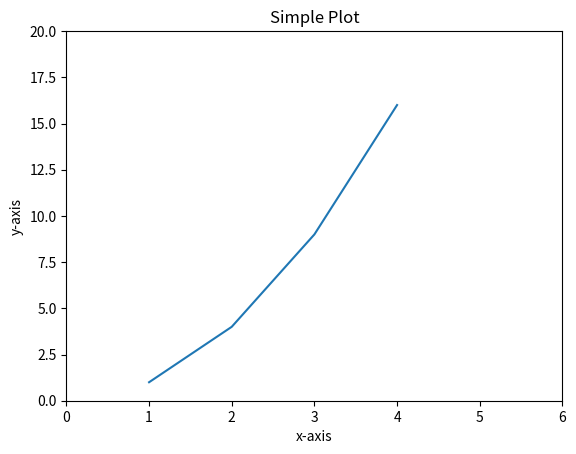
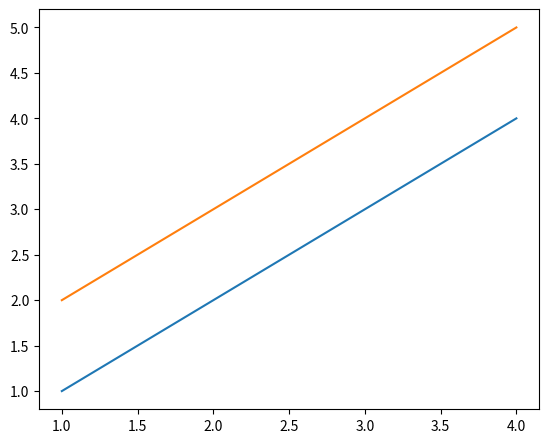
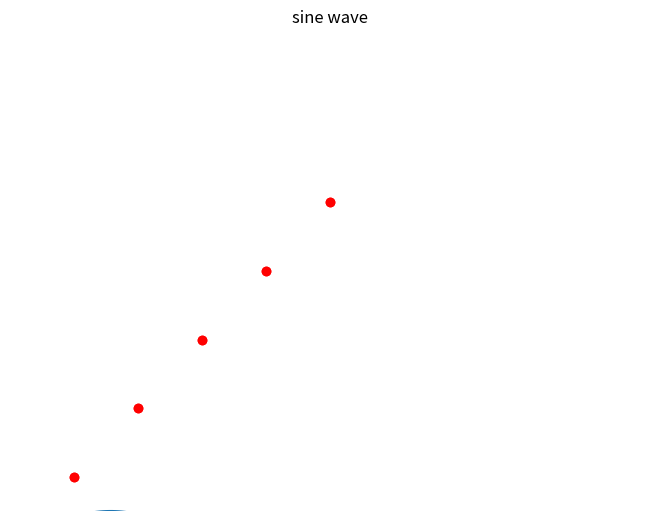
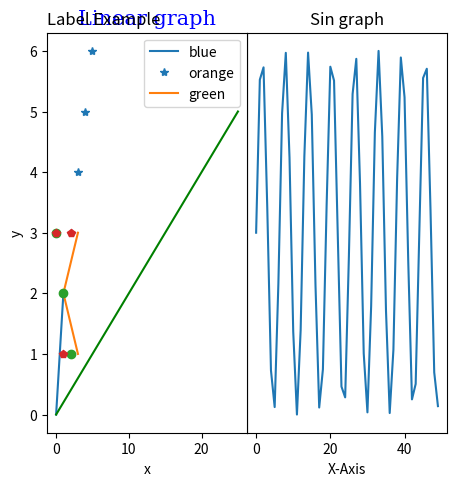
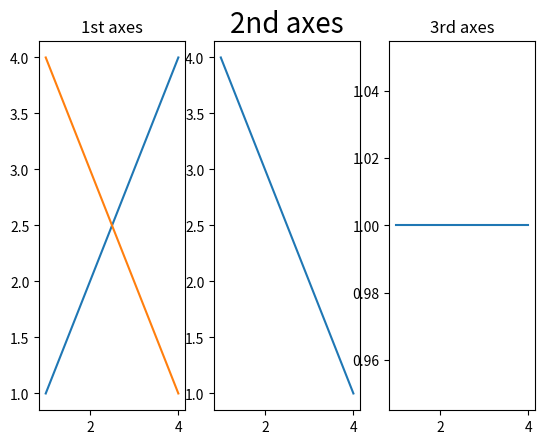
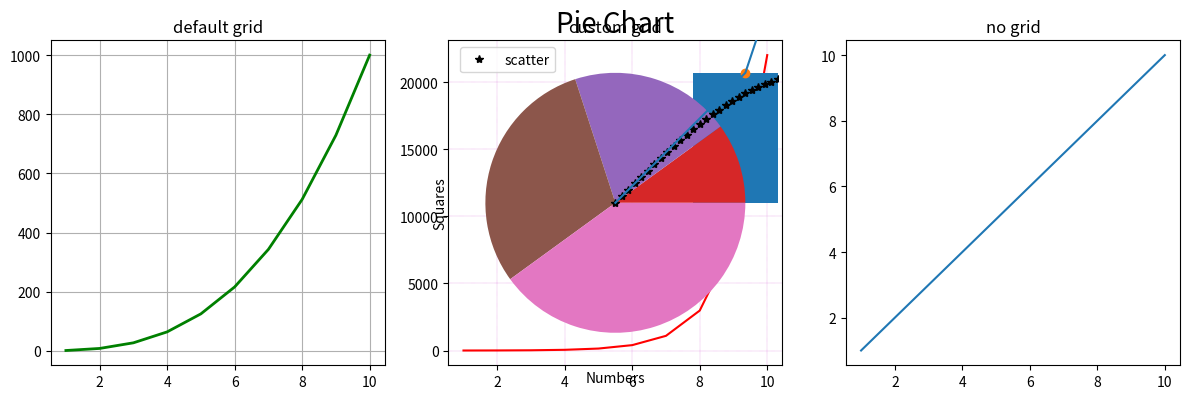
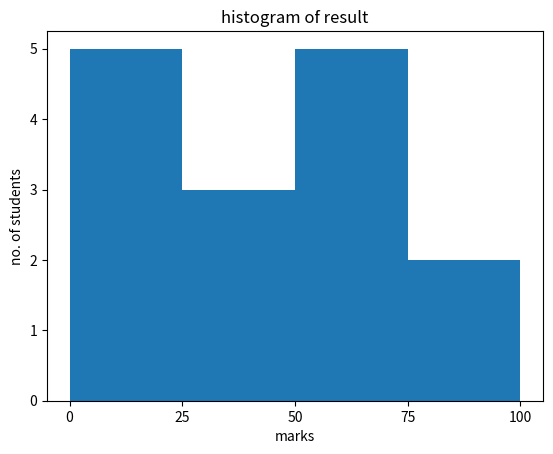
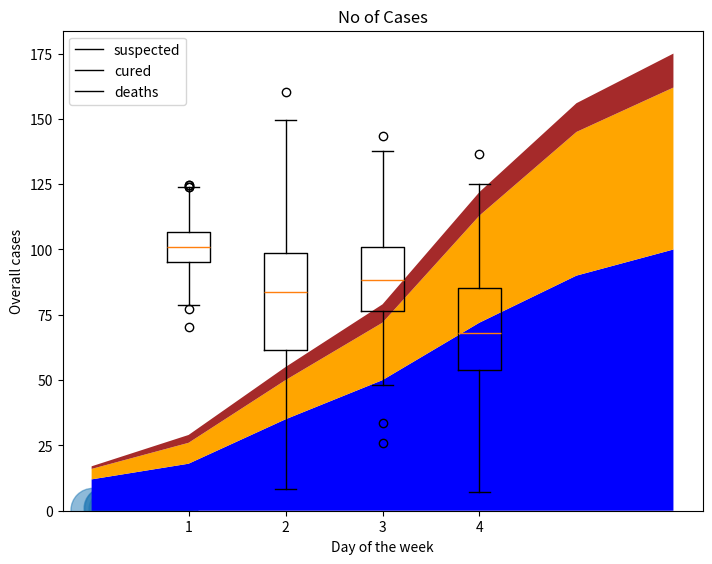
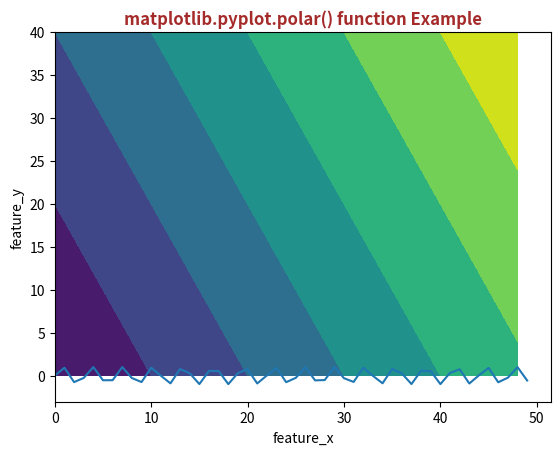

Generate these figures, in order, with matplotlib:
#!/usr/bin/env python
# coding: utf-8

# 
# Matplotlib is one of the most popular Python packages used for data visualization. It is a cross-platform library for making 2D plots from data in arrays. Matplotlib is written in Python and makes use of NumPy, the numerical mathematics extension of Python.
# Matplotlib is an amazing visualization library in Python for 2D plots of arrays.
# Matplotlib is a multi-platform data visualization library built on NumPy arrays and designed to work with the broader SciPy stack. It was introduced by John Hunter in the year 2002.
# One of the greatest benefits of visualization is that it allows us visual access to huge amounts of data in easily digestible visuals.
# Matplotlib consists of several plots like line, bar, scatter, histogram etc.
# matplotlib.pyplot is a collection of command style functions that make Matplotlib work like MATLAB.Pyplot provides functions that interact with the figure i.e. creates a figure, decorates the plot with labels, creates plotting area in a figure.
# fmt: marker|line|color
# marker: '.' – point marker, 'o'- circle, '*'- star, '^'- triangle_up, 'p'- pentagon, 's'- square, '+'-plus, etc. 
# line: '-' (solid line), '--' (Dashed line) , '-.' (Dash dot line) , ':' (Dotted line)
# color: 'b' -blue , 'g'- green , 'r'-red , 'y'- yellow , 'k'- black , 'm'- magenta, 'w'- white, 'c'- cyan

# In[10]:


import matplotlib.pyplot as plt 
x=[1, 2, 3, 4]
y=[1, 4, 9, 16]
plt.plot(x, y) 
plt.axis([0, 6, 0, 20]) 
# Adding the title
plt.title("Simple Plot")
  
# Adding the labels
plt.ylabel("y-axis")
plt.xlabel("x-axis")
plt.show()


# # Figure-
# The matplotlib.figure module contains the Figure class. It is a top-level container for all plot elements. The Figure object is instantiated by calling the figure() function from the pyplot module.

# In[6]:


from matplotlib import figure
import matplotlib.pyplot as plt
fig = plt.figure()
fig


# In[8]:


from matplotlib import figure
import matplotlib.pyplot as plt
fig = plt.figure(figsize=(1,2))
fig


# # Axes-
# Axes class is the most basic and flexible unit for creating sub-plots. A given figure may contain many axes, but a given axes can only be present in one figure. The axes() function creates the axes object.

# In[13]:


import matplotlib.pyplot as plt 
from matplotlib.figure import Figure   
# [left, bottom, width, height]
ax = plt.axes([0, 0, 1, 1])
ax


# In[14]:


# Python program to show pyplot module
import matplotlib.pyplot as plt
from matplotlib.figure import Figure

fig = plt.figure(figsize = (5, 4))
ax = fig.add_axes([1, 1, 1, 1])
ax1 = ax.plot([1, 2, 3, 4], [1, 2, 3, 4])
ax2 = ax.plot([1, 2, 3, 4], [2, 3, 4, 5])

plt.show()


# In[5]:


from matplotlib import pyplot as plt
import numpy as np
import math
x = np.arange(0, math.pi*2, 0.05)
y = np.sin(x)
fig = plt.figure()
ax = fig.add_axes([0,0,1,1])
ax.plot(x,y)
#setting labels
ax.set_title("sine wave")
ax.set_xlabel('angle')
ax.set_ylabel('sine')
plt.show()


# # Axis:
# This function is used to set some axis properties to the graph.
# parameters:xmin, xmax, ymin, ymax:These parameters can be used to
# set the axis limits on the graph

# In[16]:


import matplotlib.pyplot as plt

x =[1, 2, 3, 4, 5]
y =[2, 4, 6, 8, 10]
plt.plot(x, y,'or')

# Setting the x-axis to 1-10
# and y-axis to 1-15
plt.axis([0, 10, 1, 15])
plt.show()


# In[17]:


import matplotlib.pyplot as plt

x =[1, 2, 3, 4, 5]
y =[2, 4, 6, 8, 10]
plt.plot(x, y,'or')

# Setting the x-axis to 1-10
# and y-axis to 1-15
plt.axis('off') #turn off the axis
plt.show()


# # Artist:
# Abstract base class for objects that render into a FigureCanvas.
# Typically, all visible elements in a figure are subclasses of Artist.
# 
# Allows full control and fine-tuning of the Matplotlib figure — the top-level container for all plot elements.
# 
# There are two types of Artist objects. The first type is the primitive type, such as a Line2D, Rectangle, Circle, and Text. And the second type is the composite type, such as the Axis, Tick, Axes and Figure.
# It is important to notice that each composite artist may contain other composite artists as well as primitive artists. For example a figure artist can contain an axis artist as well as a rectangle or text artist.

# In[87]:


#A property batch setter. Pass kwargs to set properties.
from matplotlib.artist import Artist
import matplotlib.lines as lines
x=np.arange(0,50)
y=np.sin(x)
fig=plt.figure(figsize=(2,4))
ax=fig.add_axes([1,1,1,1])
ax.plot(x,y)
Artist.set(ax, xlabel ='X-Axis', ylabel ='Y-Axis', title ='Sin graph')
ax2=fig.add_axes([0,1,1,1])
ax2.add_artist(lines.Line2D([0,1],[0,2])) #adding an artist to the figure
ax2.plot()
plt.show()


# # Labels:
# The heading or sub-heading written at the vertical axis (say Y-axis) and the horizontal axis(say X-axis) improves the quality of understanding of plotted stats.

# In[27]:


plt.plot([1,2,3,4,5],[2,3,4,5,6],'*')
plt.xlabel("X-axis")
plt.ylabel('Y-axis')
plt.title('Label Example', loc="left")


# # Legend:
# A legend is an area describing the elements of the graph. In simple terms, it reflects the data displayed in the graph’s Y-axis. It generally appears as the box containing a small sample of each color on the graph and a small description of what this data means.

# In[32]:


x = [3, 1, 3]
y = [3, 2, 1]

plt.plot(x, y)
plt.plot(y,'o', x,'p')

# Adding the legends
plt.legend(["blue", "orange", 'green'])

plt.show()


# # Title:
# the title() method in matplotlib module is used to specify title of the visualization depicted and displays the title using various attributes.

# In[36]:


y = [0,1,2,3,4,5]
x= [0,5,10,15,20,25]
plt.plot(x, y, 'g')
plt.xlabel('x')
plt.ylabel('y')
font1 = {'family':'serif','color':'blue','size':15}
# displaying the title
plt.title("Linear graph", fontdict=font1)

plt.show()


# In[43]:


fig, axes = plt.subplots(1, 3)

# plotting the data in the 1st subplot
axes[0].plot([1, 2, 3, 4], [1, 2, 3, 4])
axes[0].set_title('1st axes', fontstyle='italic')
# plotting the data in the 1st subplot only
axes[0].plot([1, 2, 3, 4], [4, 3, 2, 1])
# plotting the data in the 2nd subplot only
axes[1].plot([1, 2, 3, 4], [4, 3, 2, 1])
axes[1].set_title('2nd axes', fontstyle='normal', fontsize=20)
# plotting the data in the 3rd subplot only
axes[2].plot([1, 2, 3, 4], [1, 1, 1, 1])
axes[2].set_title('3rd axes')


# # Grid:
# The grid() sets the visibility of grids by specifying a boolean value (True/False). We can also choose to display minor or major ticks or both. Also, color, linewidth and linestyle can be changed as additional parameters.

# In[47]:


fig, axes = plt.subplots(1,3, figsize = (12,4))
x = np.arange(1,11)
axes[0].plot(x, x**3, 'g',lw=2)
axes[0].grid(True)
axes[0].set_title('default grid')
axes[1].plot(x, np.exp(x), 'r')
axes[1].grid(color='m', ls = ':', lw = 0.25)
axes[1].set_title('custom grid')
axes[2].plot(x,x)
axes[2].set_title('no grid')
fig.tight_layout()
plt.show()


# # ticks and ticklabels:
# Ticks are the markers denoting data points on the axes and tick labels are the name given to ticks. By default matplotlib itself marks the data points on the axes but it has also provided us with setting their own axes having ticks and tick labels of their choice.

# In[50]:


import math

x = np.arange(0, math.pi*2, 0.05)
y = np.sin(x)
ax = plt.axes()
plt.xlabel("x-axis")
plt.ylabel("y-axis")

plt.plot(x, y, '*k')

# setting ticks for x-axis
ax.set_xticks([0, 2, 4, 6])

# setting ticks for y-axis
ax.set_yticks([-1, 0, 1])

# setting label for y tick
ax.set_yticklabels(["sin(-90deg)", "sin(0deg)", "sin(90deg)"])

plt.show()


# # line plot:
# Line Chart is used to represent a relationship between two data X and Y on a different axis. It is plotted using the pot() function.

# In[65]:


x=np.arange(15)
y= x*x
plt.plot(x,y)
plt.xlabel("Numbers")
plt.ylabel("Squares")
plt.title("Squares of numbers")
plt.legend(['line'], loc="lower right")
plt.show()


# # Bar Plot:
# A bar plot or bar chart is a graph that represents the category of data with rectangular bars with lengths and heights that is proportional to the values which they represent. The bar plots can be plotted horizontally or vertically. A bar chart describes the comparisons between the discrete categories. It can be created using the bar() method.

# In[62]:


x=np.arange(15)
y= x*x
plt.bar(x,y)
plt.title("Bar Chart")
plt.legend(["bar"])
plt.show()


# # Scatter plot:
# Scatter plots are used to observe relationship between variables and uses dots to represent the relationship between them. The scatter() method in the matplotlib library is used to draw a scatter plot.

# In[64]:


x=np.arange(15)
y= x*x
plt.scatter(x,y)
plt.title("Bar Chart")
plt.legend(["scatter"])
plt.show()


# # Pie chart:
# A Pie Chart is a circular statistical plot that can display only one series of data. The area of the chart is the total percentage of the given data. The area of slices of the pie represents the percentage of the parts of the data. The slices of pie are called wedges. The area of the wedge is determined by the length of the arc of the wedge. It can be created using the pie() method.

# In[69]:


x=np.arange(5)
plt.pie(x)
plt.title("Bar Chart")
plt.title("Pie Chart", fontsize=20)
plt.show()


# # Histogram:
# A histogram is basically used to represent data in the form of some groups. It is a type of bar plot where the X-axis represents the bin ranges while the Y-axis gives information about frequency. To create a histogram the first step is to create a bin of the ranges, then distribute the whole range of the values into a series of intervals, and count the values which fall into each of the intervals. Bins are clearly identified as consecutive, non-overlapping intervals of variables. The hist() function is used to compute and create histogram of x.

# In[70]:


fig,ax = plt.subplots(1,1)
a = np.array([22,87,5,43,56,73,55,54,11,20,51,5,79,31,27])
ax.hist(a, bins = [0,25,50,75,100])
ax.set_title("histogram of result")
ax.set_xticks([0,25,50,75,100])
ax.set_xlabel('marks')
ax.set_ylabel('no. of students')
plt.show()


# # Box Plot:
# A box plot which is also known as a whisker plot displays a summary of a set of data containing the minimum, first quartile, median, third quartile, and maximum. In a box plot, we draw a box from the first quartile to the third quartile. A vertical line goes through the box at the median. The whiskers go from each quartile to the minimum or maximum.The data values given to the ax.boxplot() method can be a Numpy array or Python list or Tuple of arrays.

# In[73]:


np.random.seed(10)
a1 = np.random.normal(100, 10, 200)
a2 = np.random.normal(80, 30, 200)
a3 = np.random.normal(90, 20, 200)
a4 = np.random.normal(70, 25, 200)
fig = plt.figure()
# Create an axes instance
ax = fig.add_axes([0,0,1,1])
# Create the boxplot
bp = ax.boxplot([a1,a2,a3,a4])
plt.show()


# # Bubble Plot:
# A bubble plot is very similar to a scatterplot. Using matplotlib library, a bubble plot can be constructed using the scatter() function.To make bubble plot, we need to specify size argument “s” for size of the markers.

# In[78]:


x = np.random.rand(40)
y = np.random.rand(40)
z = np.random.rand(40)
 
# use the scatter function
plt.scatter(x, y, s=z*1000, alpha=0.5)

# show the graph
plt.show()


# # Stack Plot
# Stack Plots are used to visualize multiple linear plots, stacked on top of each other. With a regular line plot, you'd plot the relationship between X and Y. Here, we're plotting multiple Y features on a shared X-axis, one on top of the other.

# In[89]:


# List of 7-days
days = [x for x in range(0, 7)]
Suspected = [12, 18, 35, 50, 72, 90, 100]
Cured = [4, 8, 15, 22, 41, 55, 62]
Deaths = [1, 3, 5, 7, 9, 11, 13]
plt.stackplot(days, Suspected, Cured,
            Deaths, baseline ='zero',colors =['blue', 'orange','brown'])
plt.legend(['suspected','cured', 'deaths'])
plt.title('No of Cases')
plt.xlabel('Day of the week')
plt.ylabel('Overall cases')

plt.show()


# # Contour plot:
# A contour plot is appropriate if you want to see how alue Z changes as a function of two inputs X and Y, such that Z = f(X,Y). A contour line or isoline of a function of two variables is a curve along which the function has a constant value. A contourf() is also available which allows us to draw filled contours.

# In[100]:


x = np.arange(0, 50, 3)
y = np.arange(0, 50, 10)

# Creating 2-D grid of features
[X, Y] = np.meshgrid(x, y)
fig, ax = plt.subplots(1, 1)
Z = (X / 2) + (Y / 4)
# plots contour lines
ax.contourf(X, Y, Z)
ax.set_title('Contour Plot')
ax.set_xlabel('feature_x')
ax.set_ylabel('feature_y')
plt.show()


# # Polar Plot
# The polar() function in pyplot module of matplotlib library is used to make a polar plot.

# In[114]:


x = np.arange(0, 50)
y = np.sin(x*2)
plt.polar(x, y)
plt.title('matplotlib.pyplot.polar() function Example',fontweight ="bold",color="brown")
plt.show()


# In[115]:


# Table Chart


# In[121]:


import matplotlib.pyplot as plt 
   
val1 = ["{:X}".format(i) for i in range(10)] 
val2 = ["{:02X}".format(10 * i) for i in range(10)] 
val3 = [[c for c in range(10)] for r in range(10)] 
   
fig, ax = plt.subplots() 
ax.set_axis_off() 
table = ax.table( 
    cellText = val3,  
    rowLabels = val2,  
    colLabels = val1, 
    rowColours =["palegreen"] * 10,  
    colColours =["palegreen"] * 10, 
    cellLoc ='center',  
    loc ='upper left')         
   
ax.set_title('Table', 
             fontweight ="bold") 
   
plt.show() 


# In[ ]:




